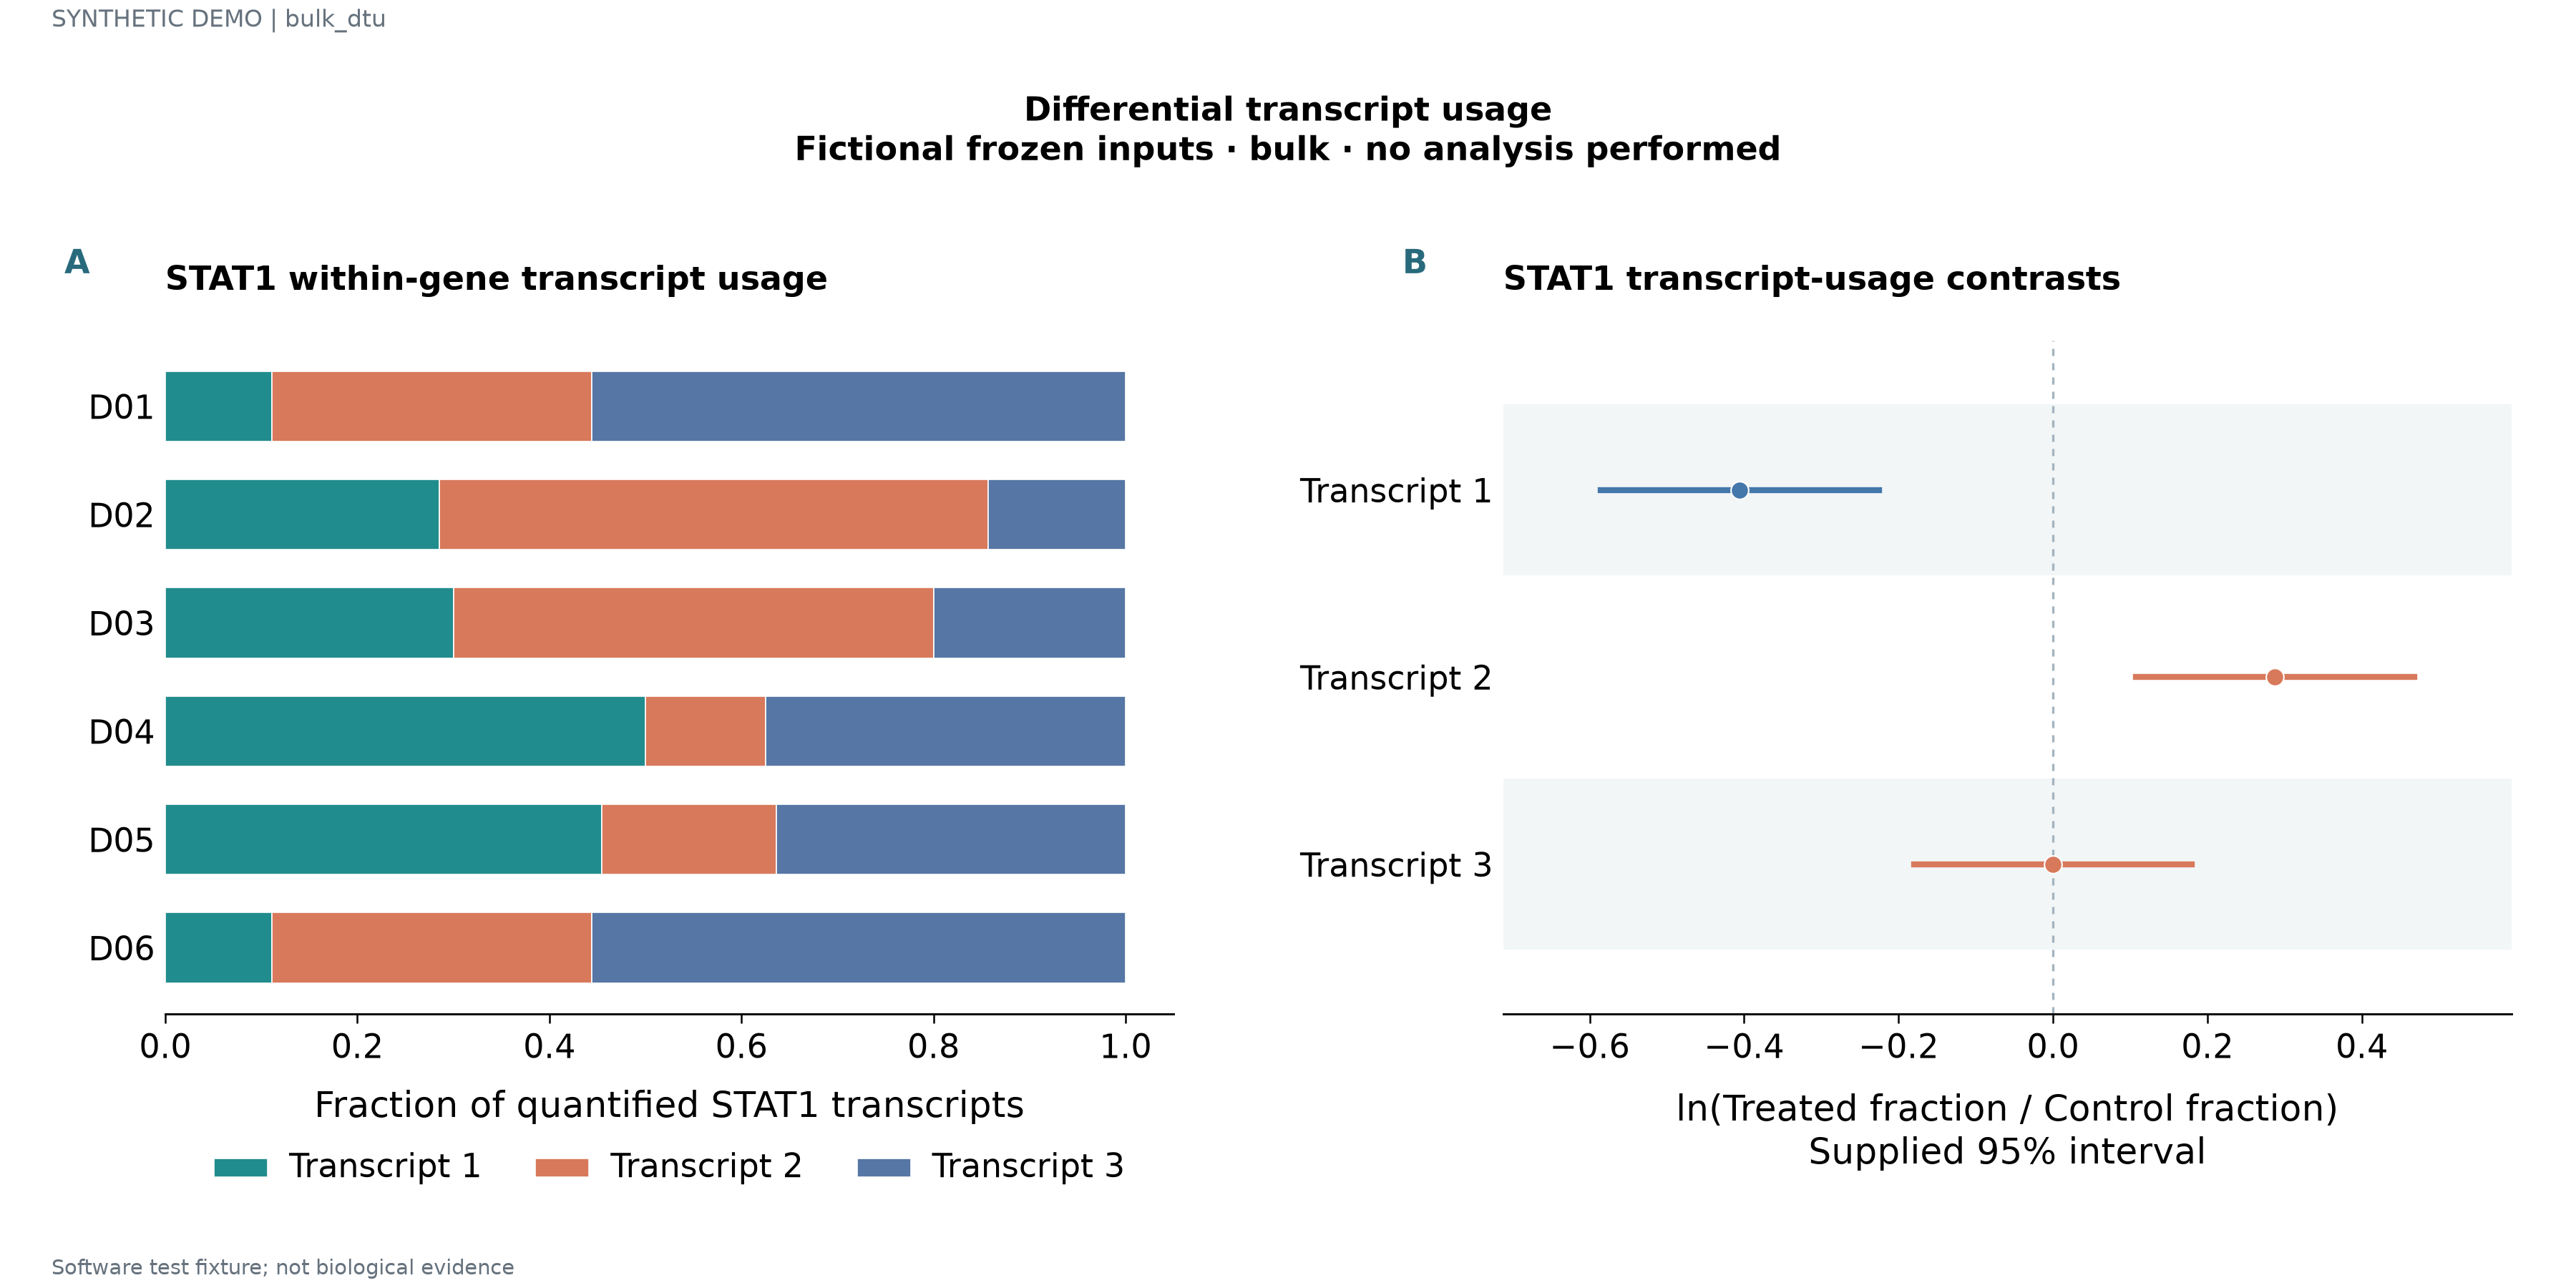

The table this chart was drawn from, first rows:
label	series	value	panel_id	x	lower	upper
D01	Transcript 1	0.1111	p1			
D01	Transcript 2	0.3333	p1			
D01	Transcript 3	0.5556	p1			
D02	Transcript 1	0.2857	p1			
D02	Transcript 2	0.5714	p1			
D02	Transcript 3	0.1429	p1			
D03	Transcript 1	0.3	p1			
D03	Transcript 2	0.5	p1			
D03	Transcript 3	0.2	p1			
D04	Transcript 1	0.5	p1			
D04	Transcript 2	0.125	p1			
D04	Transcript 3	0.375	p1			
D05	Transcript 1	0.4545	p1			
D05	Transcript 2	0.1818	p1			
D05	Transcript 3	0.3636	p1			
D06	Transcript 1	0.1111	p1			
D06	Transcript 2	0.3333	p1			
D06	Transcript 3	0.5556	p1			
Transcript 1			p2	-0.4055	-0.5855	-0.2255
Transcript 2			p2	0.2877	0.1077	0.4677
Transcript 3			p2	0.0	-0.18	0.18
